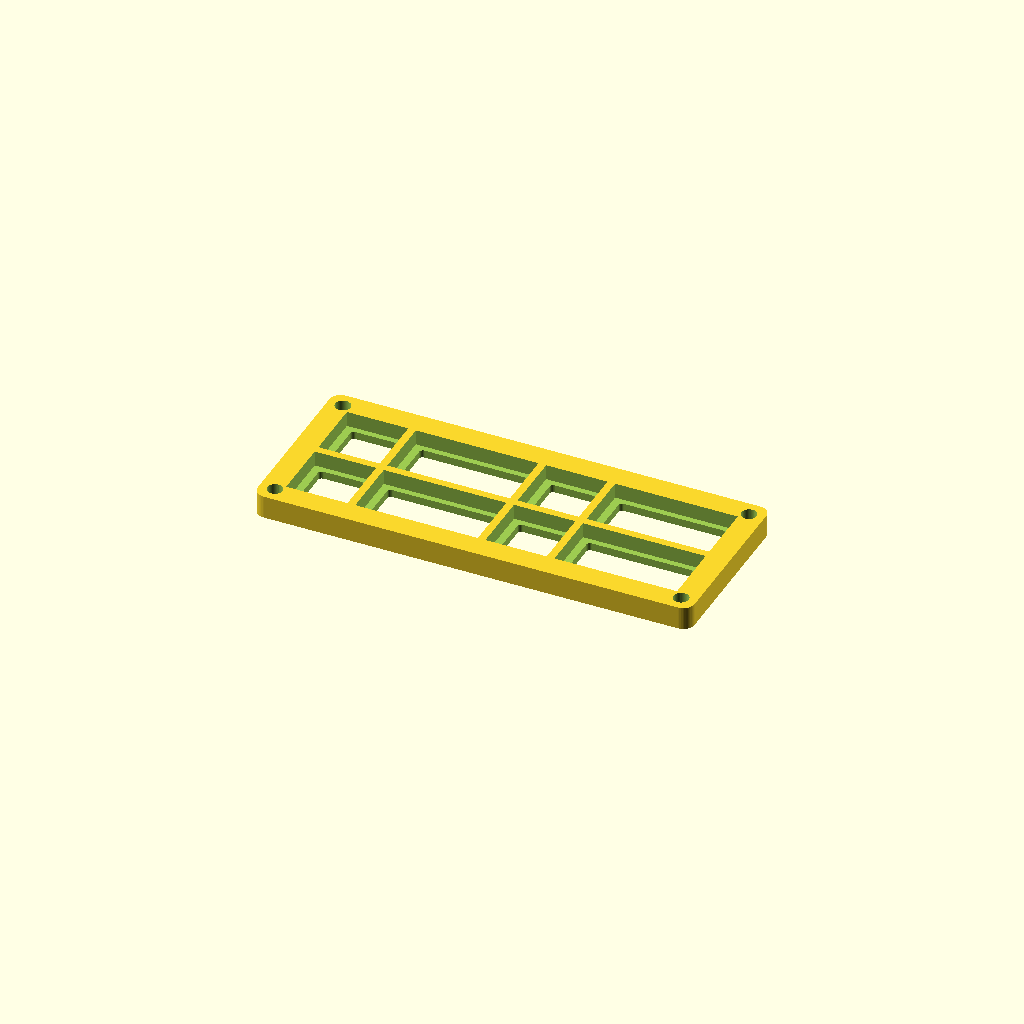
Cell 1: rendered with the file's own defaults.
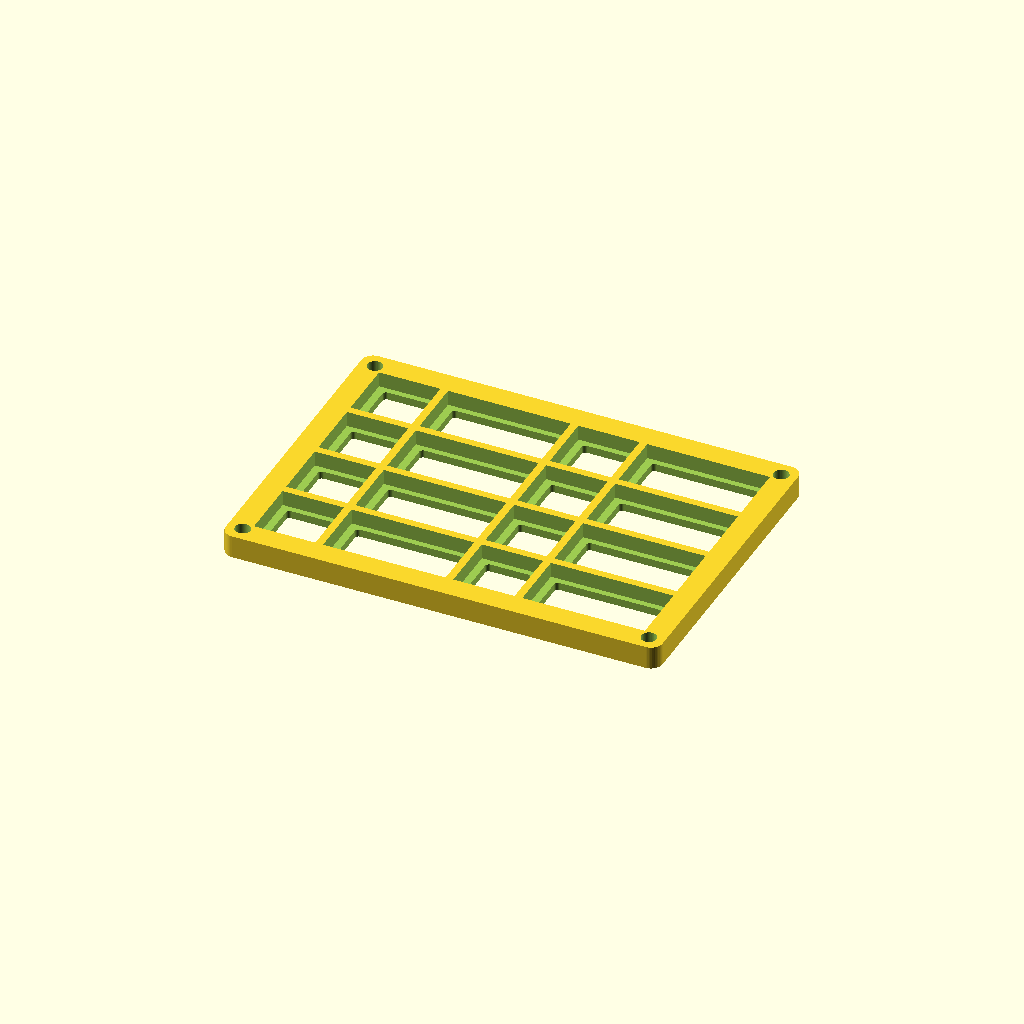
Cell 2 — rows set to 4, the other parameters unchanged.
One fixed orthographic camera (rotation 55°, 0°, 25°; colour scheme Cornfield) for every cell.
The OpenSCAD source (print_frame_mixed_alternating_2rows.scad):
// ============================================
// PRINT FILE: Mixed Frame - Alternating N/W (2 rows)
// ============================================
// 4 columns x 2 rows = 8 slots
// Columns: Narrow, Wide, Narrow, Wide
// Alternating pattern for varied cable types
// Print with back side down (no supports needed)
// ============================================

include <frame_variable.scad>

// Column widths: N=narrow (16mm), W=wide (32mm)
col_widths = [N, W, N, W];
rows = 2;

// Render
grid_frame_variable(col_widths, rows);
Customizer parameters (derived from the source; name, type, default, range or options):
rows: number, default 2
